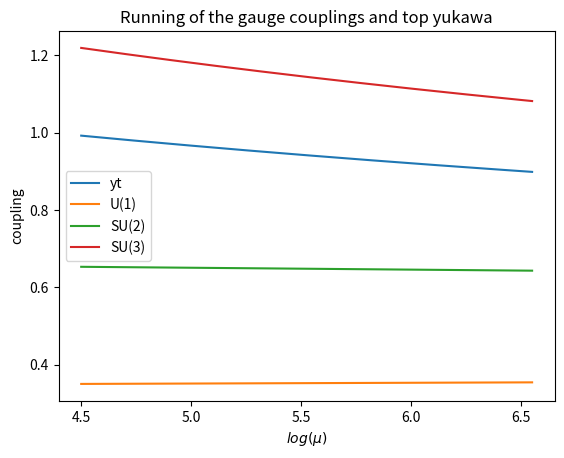

Here is the Python script that generated this plot:
import numpy as np
import matplotlib.pylab as plt
from math import pi as Pi
from scipy.integrate import odeint
from scipy.interpolate import CubicSpline

renormalizedParams = {'lam1Re': 0.1, 'lam1Im': 0.0, 'lam11': 0.1, 'lam22': 0.1, 'lam12': 0.1, 'lam12p': 0.1, 'yt3': 0.9922814354462509, 
                      'g1': 0.3498206230347181, 'g2': 0.6528876614409878, 'g3': 1.2192627459570353, 
                      'mu3sq': 7812.5, 'lam33': 0.12886749199352251, 'mu12sqRe': 117.5, 'mu12sqIm': 0.0, 'lam2Re': -0.0005734361980235576, 
                      'lam2Im': 0.00099322062987593, 'mu2sq': -4710.528856347395, 'lam23': 0.30007679706315876, 'lam23p': -0.29827978978801506, 
                      'mu1sq': -4710.528856347395, 'lam3Re': -0.0005734361980235576, 'lam3Im': 0.00099322062987593, 'lam31': 0.30007679706315876, 
                      'lam31p': -0.29827978978801506, 'RGScale': 91.1876}
VenusBenchMark = np.zeros(24)
del renormalizedParams['RGScale']
for i, value in enumerate(renormalizedParams.values()):
    VenusBenchMark[i] = value

def beta_functions(coupling, mu):
    #Unpacking the coupling array, to reduce lines could be done with g1, g2,...Mu3sq = coupling[:]
    lam1Re = coupling[0] #initial[key,value]
    lam1Im = coupling[1]
    lam11 = coupling[2]
    lam22 = coupling[3]
    lam12 = coupling[4]
    lam12p = coupling[5]
    yt3 = coupling[6]
    g1 = coupling[7]
    g2 = coupling[8]
    g3 = coupling[9]
    mu3sq = coupling[10]
    lam33 = coupling[11]
    mu12sqRe = coupling[12]
    mu12sqIm = coupling[13]
    lam2Re = coupling[14]
    lam2Im = coupling[15]
    mu2sq = coupling[16]
    lam23 = coupling[17]
    lam23p = coupling[18]
    mu1sq = coupling[19]
    lam3Re = coupling[20]
    lam3Im = coupling[21]
    lam31 = coupling[22]
    lam31p = coupling[23]
       
    #Each differential equation is copy and pasted from the DRalgo file BetaFunctions4D[]//FortranForm 
    dg1 = ((43*g1**4)/(48.*Pi**2))/(2*g1)
    dg2 = ((-17*g2**4)/(48.*Pi**2))/(2*g2)
    dg3 = ((-7*g3**4)/(8.*Pi**2))/(2*g3)
    dlam11 = (3*g1**2*(g2**2 - lam12p) - 9*g2**2*lam12p + 32*(lam1Im**2 + lam1Re**2) + 4*lam12p*(lam11 + 2*lam12 + lam12p + lam22) + 2*lam23p*lam31p)/(16.*Pi**2)
    dlam12p = (3*g1**2*(g2**2 - lam12p) - 9*g2**2*lam12p + 32*(lam1Im**2 + lam1Re**2) + 4*lam12p*(lam11 + 2*lam12 + lam12p + lam22) + 2*lam23p*lam31p)/(16.*Pi**2)
    dlam12 = (3*g1**4 + 9*g2**4 - 36*g2**2*lam12 - 6*g1**2*(g2**2 + 2*lam12) + 8*(6*lam11*lam12 + 2*lam12**2 + 2*lam11*lam12p + lam12p**2 + 4*lam1Im**2 + 4*lam1Re**2 + 6*lam12*lam22 + 2*lam12p*lam22 + 2*lam23*lam31 + lam23p*lam31 + lam23*lam31p))/(64.*Pi**2)
    dlam1Im = -0.0625*(3*g1**2*lam1Im + 9*g2**2*lam1Im - 4*lam1Im*(lam11 + 2*lam12 + 3*lam12p + lam22) + 4*lam2Re*lam3Im + 4*lam2Im*lam3Re)/Pi**2
    dlam1Re = (-3*g1**2*lam1Re - 9*g2**2*lam1Re + 4*lam1Re*(lam11 + 2*lam12 + 3*lam12p + lam22) - 4*lam2Im*lam3Im + 4*lam2Re*lam3Re)/(16.*Pi**2)
    dlam22 = (3*g1**4 + 9*g2**4 + 6*g1**2*(g2**2 - 4*lam22) - 72*g2**2*lam22 + 8*(2*lam12**2 + 2*lam12*lam12p + lam12p**2 + 4*lam1Im**2 + 4*lam1Re**2 + 24*lam22**2 + 2*lam23**2 + 2*lam23*lam23p + lam23p**2 + 4*(lam2Im**2 + lam2Re**2)))/(128.*Pi**2)
    dlam23p = (3*g1**2*(g2**2 - lam23p) - 9*g2**2*lam23p + 6*yt3**2*lam23p + 32*(lam2Im**2 + lam2Re**2) + 2*lam12p*lam31p + 4*lam23p*(lam22 + 2*lam23 + lam23p + lam33))/(16.*Pi**2)
    dlam23 = (3*g1**4 + 9*g2**4 - 36*g2**2*lam23 - 6*g1**2*(g2**2 + 2*lam23) + 8*(3*yt3**2*lam23 + 6*lam22*lam23 + 2*lam23**2 + 2*lam22*lam23p + lam23p**2 + 4*lam2Im**2 + 4*lam2Re**2 + 2*lam12*lam31 + lam12p*lam31 + lam12*lam31p + 6*lam23*lam33 + 2*lam23p*lam33))/(64.*Pi**2)
    dlam2Im = (lam2Im*(-3*g1**2 - 9*g2**2 + 6*yt3**2 + 4*(lam22 + 2*lam23 + 3*lam23p + lam33)) - 4*(lam1Re*lam3Im + lam1Im*lam3Re))/(16.*Pi**2)
    dlam2Re = (lam2Re*(-3*g1**2 - 9*g2**2 + 6*yt3**2 + 4*(lam22 + 2*lam23 + 3*lam23p + lam33)) - 4*lam1Im*lam3Im + 4*lam1Re*lam3Re)/(16.*Pi**2)
    dlam31p = (2*lam12p*lam23p + 3*g1**2*(g2**2 - lam31p) + lam31p*(-9*g2**2 + 6*yt3**2 + 4*(lam11 + 2*lam31 + lam31p + lam33)) + 32*(lam3Im**2 + lam3Re**2))/(16.*Pi**2)
    dlam31 = (3*g1**4 + 9*g2**4 - 36*g2**2*lam31 - 6*g1**2*(g2**2 + 2*lam31) + 8*(2*lam12*lam23 + lam12p*lam23 + lam12*lam23p + 3*yt3**2*lam31 + 6*lam11*lam31 + 2*lam31**2 + 2*lam11*lam31p + lam31p**2 + 6*lam31*lam33 + 2*lam31p*lam33 + 4*(lam3Im**2 + lam3Re**2)))/(64.*Pi**2)
    dlam33 = (3*g1**4 + 9*g2**4 + 6*g1**2*(g2**2 - 4*lam33) - 72*g2**2*lam33 + 96*lam33*(yt3**2 + 2*lam33) + 8*(-6*yt3**4 + 2*lam23**2 + 2*lam23*lam23p + lam23p**2 + 4*lam2Im**2 + 4*lam2Re**2 + 2*lam31**2 + 2*lam31*lam31p + lam31p**2 + 4*(lam3Im**2 + lam3Re**2)))/(128.*Pi**2)
    dlam3Im = (-4*lam1Re*lam2Im - 4*lam1Im*lam2Re + (-3*g1**2 - 9*g2**2 + 6*yt3**2 + 4*(lam11 + 2*lam31 + 3*lam31p + lam33))*lam3Im)/(16.*Pi**2)
    dlam3Re = (-4*lam1Im*lam2Im + 4*lam1Re*lam2Re + (-3*g1**2 - 9*g2**2 + 6*yt3**2 + 4*(lam11 + 2*lam31 + 3*lam31p + lam33))*lam3Re)/(16.*Pi**2)
    dyt3 = (yt3*(-17*g1**2 - 27*g2**2 - 96*g3**2 + 54*yt3**2))/(192.*Pi**2)
    dmu12sqIm = (-3*g1**2*mu12sqIm - 9*g2**2*mu12sqIm + 4*(lam12 + 2*lam12p - 6*lam1Re)*mu12sqIm + 24*lam1Im*mu12sqRe)/(32.*Pi**2)
    dmu12sqRe = (24*lam1Im*mu12sqIm + (-3*g1**2 - 9*g2**2 + 4*lam12 + 8*lam12p + 24*lam1Re)*mu12sqRe)/(32.*Pi**2)
    dmu1sq = (-3*(g1**2 + 3*g2**2 - 8*lam11)*mu1sq + 8*lam12*mu2sq + 4*lam12p*mu2sq + 4*(2*lam31 + lam31p)*mu3sq)/(32.*Pi**2)
    dmu2sq = (8*lam12*mu1sq + 4*lam12p*mu1sq - 3*(g1**2 + 3*g2**2 - 8*lam22)*mu2sq + 4*(2*lam23 + lam23p)*mu3sq)/(32.*Pi**2)
    dmu3sq = (8*lam31*mu1sq + 4*lam31p*mu1sq + 4*(2*lam23 + lam23p)*mu2sq - 3*(g1**2 + 3*g2**2 - 4*yt3**2 - 8*lam33)*mu3sq)/(32.*Pi**2)
    
    return  [dlam1Re, dlam1Im, dlam11, dlam22, dlam12, dlam12p, dyt3, dg1, dg2, dg3, dmu3sq, dlam33,
     dmu12sqRe, dmu12sqIm, dlam2Re, dlam2Im, dmu2sq, dlam23, dlam23p, dmu1sq, dlam3Re, dlam3Im, dlam31, dlam31p]   


#[dg1,dg2, g3, lambda11, lambda12p, lambda12, lambda1Im, lambda1Re, lambda22, dlambda23p, dlambda23, dlambda2Im, dlambda2Re, dlambda31p, dlambda31, dlambda33, dlambda3Im, dlambda3Re, dyt3, dmu12SqIm, dmu12SqRe, dmu1Sq, dmu2Sq, dmu3Sq]
InitialConditions = [np.sqrt(0.15), np.sqrt(0.4), np.sqrt(1.9), 0.1, 0.1, 0.1, 0.0, 0.1, 0.1, 1, 1.1, 0.9, 0.8, 0.7, 0.6, 0.5, 0.61, 0.71, 1.0, 0.91, 1.01, 0.92, 0.82, 0.75]

muRange = np.linspace(90, 700, 300)
mubarRange = np.log(muRange)

solution = odeint(beta_functions, VenusBenchMark, mubarRange)
solution = np.transpose(solution)
#test1 = CubicSpline(mubarRange, Solution_trans[0], extrapolate=False)

plt.plot(mubarRange, solution[6], label ='yt')
#plt.plot(mubarRange, test1(mubarRange), label ='U(1) spline')
plt.plot(mubarRange, solution[7], label = 'U(1)')
plt.plot(mubarRange, solution[8], label = 'SU(2)')
plt.plot(mubarRange, solution[9], label = 'SU(3)')
plt.legend(loc ='best')
plt.title("Running of the gauge couplings and top yukawa")
plt.xlabel('$log(\mu)$')
plt.ylabel('coupling')
plt.show()

def InterpolateBetaFunction():     
    dlam1Re = CubicSpline(muRange, solution[0], extrapolate=False)
    dlam1Im = CubicSpline(muRange, solution[1], extrapolate=False)
    dlam11 = CubicSpline(muRange, solution[2], extrapolate=False)
    dlam22 = CubicSpline(muRange, solution[3], extrapolate=False)
    dlam12 = CubicSpline(muRange, solution[4], extrapolate=False)
    dlam12p = CubicSpline(muRange, solution[5], extrapolate=False)
    dyt3 = CubicSpline(muRange, solution[6], extrapolate=False)
    dg1 = CubicSpline(muRange, solution[7], extrapolate=False)
    dg2 = CubicSpline(muRange, solution[8], extrapolate=False)
    dg3 = CubicSpline(muRange, solution[9], extrapolate=False)
    dmu3sq = CubicSpline(muRange, solution[10], extrapolate=False)
    dlam33 = CubicSpline(muRange, solution[11], extrapolate=False)
    dmu12sqRe = CubicSpline(muRange, solution[12], extrapolate=False)
    dmu12sqIm = CubicSpline(muRange, solution[13], extrapolate=False)
    dlam2Re = CubicSpline(muRange, solution[14], extrapolate=False)
    dlam2Im = CubicSpline(muRange, solution[15], extrapolate=False)
    dmu2sq = CubicSpline(muRange, solution[16], extrapolate=False)
    dlam23 = CubicSpline(muRange, solution[17], extrapolate=False)
    dlam23p = CubicSpline(muRange, solution[18], extrapolate=False)
    dmu1sq = CubicSpline(muRange, solution[19], extrapolate=False)
    dlam3Re = CubicSpline(muRange, solution[20], extrapolate=False)
    dlam3Im = CubicSpline(muRange, solution[21], extrapolate=False)
    dlam31 = CubicSpline(muRange, solution[22], extrapolate=False)
    dlam31p = CubicSpline(muRange, solution[23], extrapolate=False)
        
    return [dlam1Re, dlam1Im, dlam11, dlam22, dlam12, dlam12p, dyt3, dg1, dg2, dg3, dmu3sq, dlam33,
                dmu12sqRe, dmu12sqIm, dlam2Re, dlam2Im, dmu2sq, dlam23, dlam23p, dmu1sq, dlam3Re, dlam3Im, dlam31, dlam31p]  
array = np.zeros(24)
interp = InterpolateBetaFunction()

# for i, (key, value) in enumerate (renormalizedParams.items()):
#     array[i] = dlam1Re(200)
#     #EvalulateCoupling[key] = BetaFunctionsInterp[i](muEvaulate)
# print (array)
#print (interp[0](150))
print (   type( np.ndarray.item(interp[0](150))  )   )
